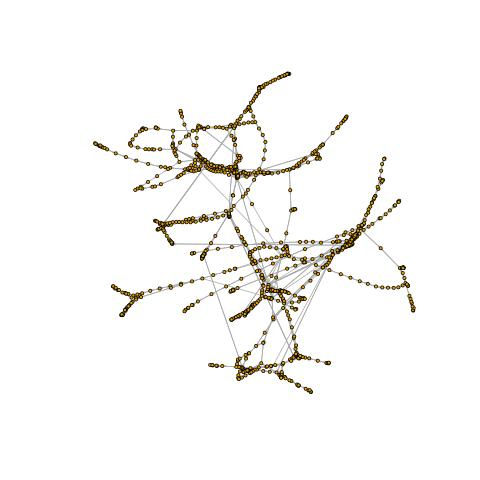

Source data for this figure (header and first rows):
v1, v2
1126, 1127
1127, 1128
1128, 1129
1129, 1130
1130, 1127
1127, 1131
1131, 1132
1132, 1133
1133, 1134
1134, 1135
1135, 1136
1136, 1137
1137, 1138
1138, 1139
1139, 1140
1140, 386
386, 187
187, 1141
1141, 63
63, 78
78, 67
67, 75
75, 72
72, 104
104, 614
614, 374
374, 809
809, 1124
1124, 374
374, 615
615, 600
600, 573
573, 75
75, 601
601, 190
190, 153
153, 154
154, 155
155, 187
187, 1139
1139, 386
386, 1140
1140, 1139
1139, 1138
1138, 1142
1142, 1143
1143, 1144
1144, 1145
1145, 1135
1135, 1134
1134, 1133
1133, 1146
1146, 1147
1147, 1131
1131, 1127
1127, 1130
1130, 1129
1129, 1128
1128, 1148
1148, 1126
... 2,102 more rows
